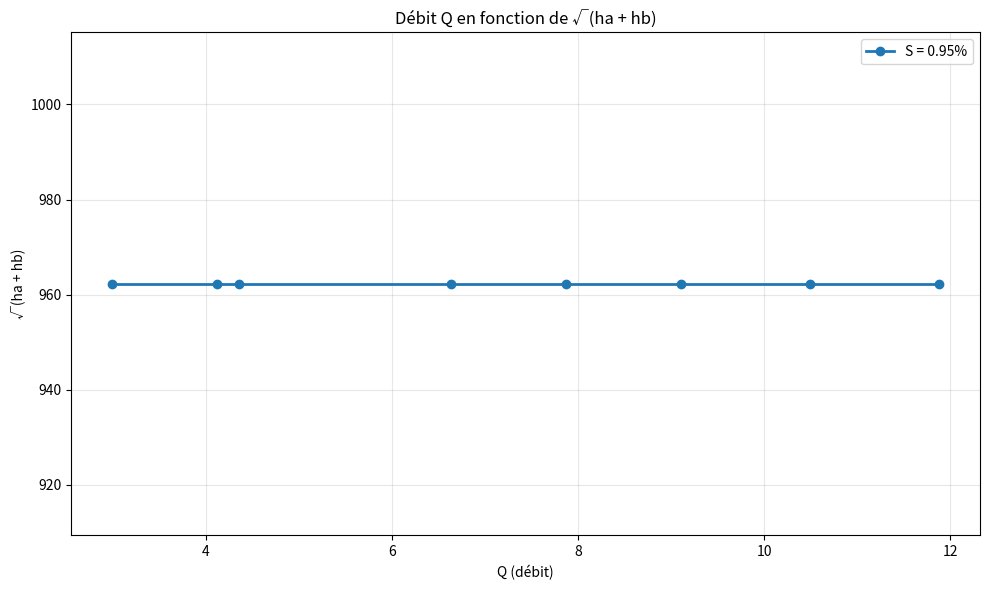

Python code for this plot:
import numpy as np
import matplotlib.pyplot as plt

# Constantes
dB = 16
g = 9.81
dA = 26

# Données des colonnes (corrigées pour alignement)
c0 = [160, 140, 120, 100, 80, 60, 40, 20]
c1 = [323, 343, 354, 361, 364, 365, 366, 366]
c2 = [182, 233, 271, 299, 320, 346, 349, 357]
c3 = [298, 323, 338, 348, 354, 358, 361, 363]
c4 = [305, 328, 342, 352, 357, 360, 362, 364]
c6 = [312, 333, 347, 355, 359, 361, 363, 364]
c7 = [148, 209, 252, 284, 310, 330, 345, 355]
c8 = [178, 230, 268, 297, 318, 334, 348, 355]
c9 = [145, 204, 249, 281, 308, 328, 344, 353]
c10 = [129, 195, 140, 176, 204, 225, 241, 252]

# Calculs corrigés (paires alignées par index)
x = np.sqrt(np.array(c1) - np.array(c2))  # √(c1[i] - c2[i]) pour chaque i

# Facteur constant α
alpha = (np.pi * dB**2 * np.sqrt(g)) / (np.sqrt(8 * (1 - (dB/dA)**4)) * x)

# Débits Q = α * h (où h = c0 ?)
Q = alpha * x

# Graphique corrigé
plt.figure(figsize=(10, 6))
plt.plot(x,Q, marker="o", label="S = 0.95%", linewidth=2, markersize=6)
plt.xlabel("Q (débit)")
plt.ylabel("√(ha + hb)")  # ou √(c1 - c2)
plt.grid(True, alpha=0.3)
plt.legend()
plt.title("Débit Q en fonction de √(ha + hb)")
plt.tight_layout()
plt.show()
